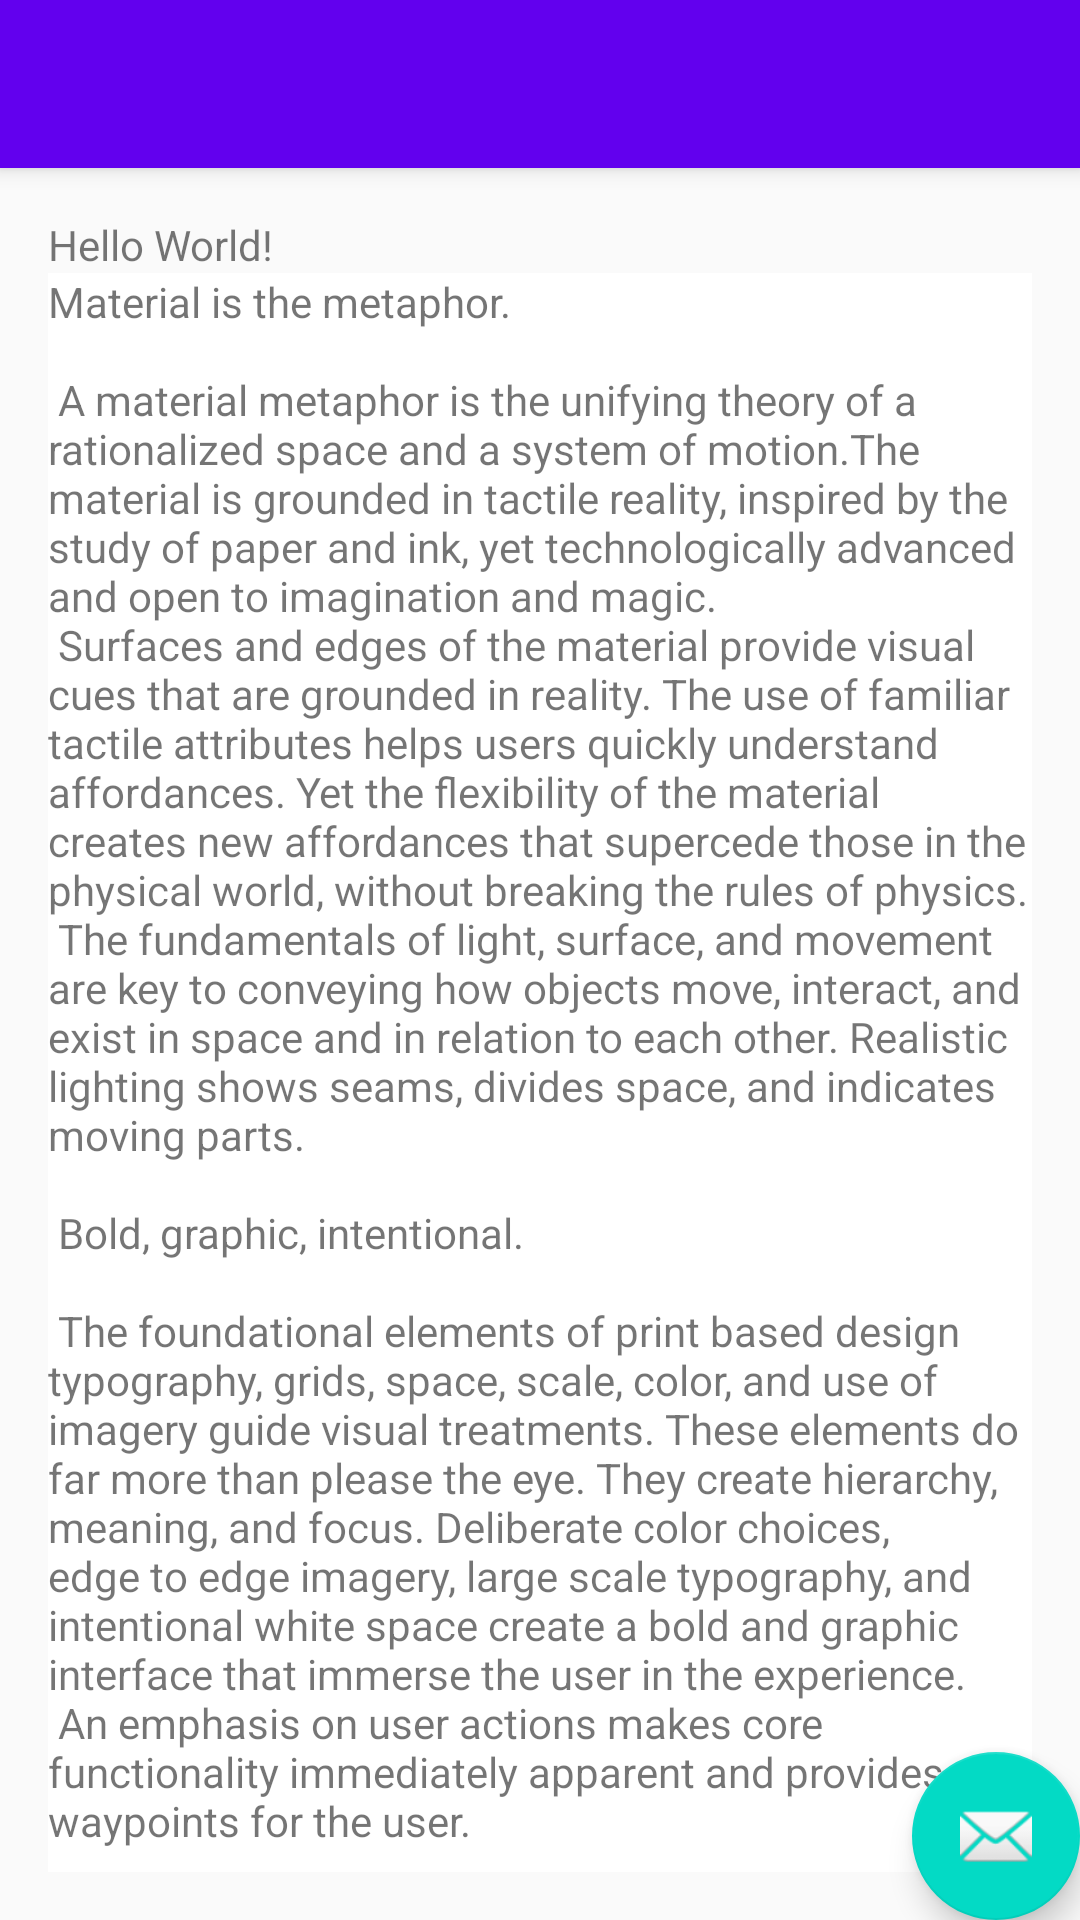

Reconstruct the res/layout file that produces this screen, plus the resources it refers to.
<!-- AndroidManifest.xml: application theme AppTheme -->
<!-- res/layout/fragment_main.xml -->
<?xml version="1.0" encoding="utf-8"?>
<android.support.design.widget.CoordinatorLayout xmlns:android="http://schemas.android.com/apk/res/android"
xmlns:app="http://schemas.android.com/apk/res-auto"
android:layout_width="match_parent"
android:layout_height="match_parent"
android:background="@android:color/transparent">
<android.support.design.widget.AppBarLayout
    android:layout_width="match_parent"
    android:layout_height="wrap_content"
    android:theme="@style/ThemeOverlay.AppCompat.Dark.ActionBar">
    <android.support.v7.widget.Toolbar
        android:id="@+id/toolbar"
        android:layout_width="match_parent"
        android:layout_height="?attr/actionBarSize"
        android:background="@color/colorPrimary"
        app:popupTheme="@style/ThemeOverlay.AppCompat.Light" />
</android.support.design.widget.AppBarLayout>
<RelativeLayout
        android:layout_width="match_parent"
        android:layout_height="match_parent"
        android:layout_marginTop="?actionBarSize"
        android:padding="16dp">
        <TextView
            android:id="@+id/hello"
            android:layout_width="wrap_content"
            android:layout_height="wrap_content"
            android:text="Hello World!" />

        <android.support.v4.widget.NestedScrollView
            android:layout_below="@id/hello"
            android:id="@+id/bottom_sheet"
            android:layout_width="match_parent"
            android:background="@android:color/background_light"
            android:layout_height="match_parent"
            android:clipToPadding="true">
            <TextView
                android:layout_width="wrap_content"
                android:layout_height="wrap_content"
                android:layout_margin="@dimen/text_margin"
                android:text="@string/large_text" />
        </android.support.v4.widget.NestedScrollView>
    </RelativeLayout>
<android.support.design.widget.FloatingActionButton
    android:id="@+id/fab"
    android:layout_width="wrap_content"
    android:layout_height="wrap_content"
    android:layout_gravity="bottom|end"
    android:layout_margin="@dimen/fab_margin"
    android:src="@android:drawable/ic_dialog_email" />

</android.support.design.widget.CoordinatorLayout>
<!-- resources referenced by this layout -->
<resources>

</resources>
